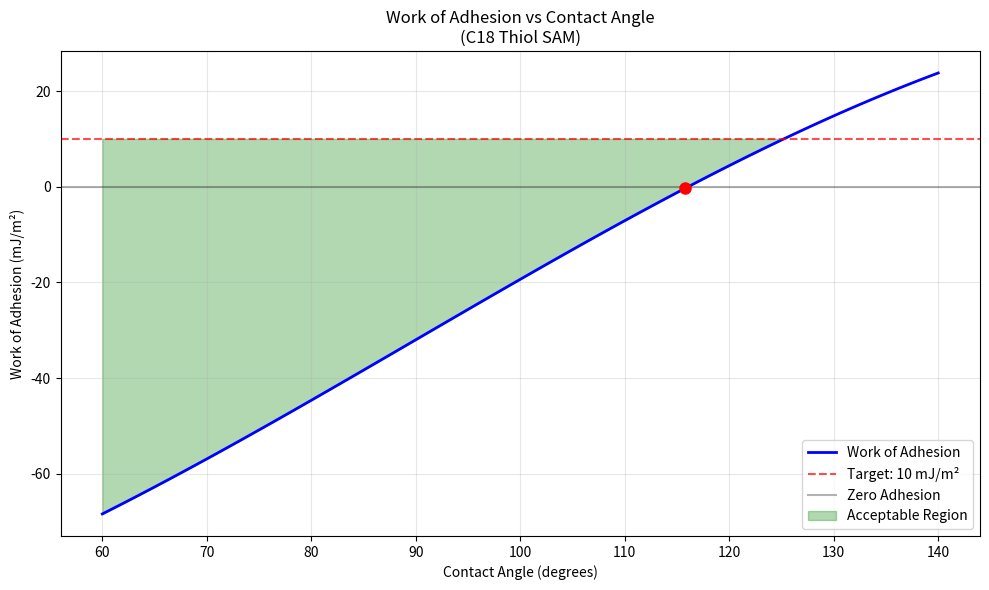

Python code for this plot:
"""
Simple SAM Optimization Example

This example demonstrates how to optimize self-assembled monolayer (SAM) parameters
for anti-stiction applications using the work of adhesion calculation.

Target: Work of adhesion ≤ 10 mJ/m²
"""

import numpy as np
import matplotlib.pyplot as plt

def calculate_work_of_adhesion(gamma_sl, gamma_sv, gamma_lv, contact_angle):
    """
    Calculate work of adhesion using Young-Dupré equation
    
    W_adhesion = γ_SL - γ_SV - γ_LV*cos(θ)
    
    Parameters:
    - gamma_sl: solid-liquid interface energy (mJ/m²)
    - gamma_sv: solid-vapor interface energy (mJ/m²)
    - gamma_lv: liquid-vapor interface energy (mJ/m²)
    - contact_angle: contact angle (degrees)
    
    Returns:
    - work_adhesion: work of adhesion (mJ/m²)
    """
    theta_rad = np.radians(contact_angle)
    work_adhesion = gamma_sl - gamma_sv - gamma_lv * np.cos(theta_rad)
    return work_adhesion

def optimize_sam_parameters():
    """Optimize SAM parameters for minimum work of adhesion"""
    
    # SAM configurations with different chain lengths
    sam_configs = {
        'C8_thiol': {
            'gamma_sl': 25.0,
            'gamma_sv': 45.0,
            'contact_angle': 95
        },
        'C12_thiol': {
            'gamma_sl': 20.0,
            'gamma_sv': 48.0,
            'contact_angle': 105
        },
        'C18_thiol': {
            'gamma_sl': 18.0,
            'gamma_sv': 50.0,
            'contact_angle': 110
        },
        'fluorinated_SAM': {
            'gamma_sl': 15.0,
            'gamma_sv': 55.0,
            'contact_angle': 120
        }
    }
    
    gamma_lv = 72.8  # Water surface tension (mJ/m²)
    target_adhesion = 10.0  # Target maximum (mJ/m²)
    
    print("SAM Optimization for Anti-Stiction Applications")
    print("=" * 50)
    print(f"Target: Work of adhesion ≤ {target_adhesion} mJ/m²")
    print()
    
    results = {}
    
    for sam_name, params in sam_configs.items():
        work_adhesion = calculate_work_of_adhesion(
            params['gamma_sl'],
            params['gamma_sv'],
            gamma_lv,
            params['contact_angle']
        )
        
        results[sam_name] = work_adhesion
        
        meets_target = work_adhesion <= target_adhesion
        status = "✅ PASS" if meets_target else "❌ FAIL"
        
        print(f"{sam_name.upper()}:")
        print(f"  Work of Adhesion: {work_adhesion:.2f} mJ/m²")
        print(f"  Contact Angle: {params['contact_angle']}°")
        print(f"  Target Compliance: {status}")
        print()
    
    # Find optimal SAM
    best_sam = min(results.keys(), key=lambda k: results[k])
    best_adhesion = results[best_sam]
    
    print("OPTIMIZATION RESULTS:")
    print(f"  Optimal SAM: {best_sam.upper()}")
    print(f"  Best Work of Adhesion: {best_adhesion:.2f} mJ/m²")
    print(f"  Target Achievement: {((target_adhesion - best_adhesion)/target_adhesion)*100:.1f}% margin")
    
    return results

def plot_contact_angle_optimization():
    """Plot work of adhesion vs contact angle for optimization"""
    
    contact_angles = np.linspace(60, 140, 100)
    
    # Typical SAM surface energies
    gamma_sl = 18.0  # C18 thiol (mJ/m²)
    gamma_sv = 50.0  # C18 thiol (mJ/m²)
    gamma_lv = 72.8  # Water (mJ/m²)
    
    work_adhesions = []
    
    for angle in contact_angles:
        work_adhesion = calculate_work_of_adhesion(gamma_sl, gamma_sv, gamma_lv, angle)
        work_adhesions.append(work_adhesion)
    
    plt.figure(figsize=(10, 6))
    plt.plot(contact_angles, work_adhesions, 'b-', linewidth=2, label='Work of Adhesion')
    plt.axhline(y=10.0, color='red', linestyle='--', alpha=0.7, label='Target: 10 mJ/m²')
    plt.axhline(y=0, color='black', linestyle='-', alpha=0.3, label='Zero Adhesion')
    
    # Highlight optimal region
    optimal_mask = np.array(work_adhesions) <= 10.0
    if np.any(optimal_mask):
        plt.fill_between(contact_angles, work_adhesions, 10.0, 
                        where=optimal_mask, alpha=0.3, color='green', 
                        label='Acceptable Region')
    
    plt.xlabel('Contact Angle (degrees)')
    plt.ylabel('Work of Adhesion (mJ/m²)')
    plt.title('Work of Adhesion vs Contact Angle\n(C18 Thiol SAM)')
    plt.legend()
    plt.grid(True, alpha=0.3)
    
    # Find optimal angle
    optimal_idx = np.argmin(np.abs(np.array(work_adhesions)))
    optimal_angle = contact_angles[optimal_idx]
    optimal_adhesion = work_adhesions[optimal_idx]
    
    plt.plot(optimal_angle, optimal_adhesion, 'ro', markersize=8, 
             label=f'Optimal: {optimal_angle:.1f}°, {optimal_adhesion:.2f} mJ/m²')
    
    plt.tight_layout()
    plt.savefig('sam_contact_angle_optimization.png', dpi=300, bbox_inches='tight')
    plt.show()
    
    print(f"Optimal contact angle: {optimal_angle:.1f}°")
    print(f"Resulting work of adhesion: {optimal_adhesion:.2f} mJ/m²")

if __name__ == "__main__":
    # Run SAM optimization
    results = optimize_sam_parameters()
    
    # Generate contact angle optimization plot
    print("\nGenerating contact angle optimization plot...")
    plot_contact_angle_optimization()
    
    print("\nSAM optimization complete!")
    print("Generated: sam_contact_angle_optimization.png")
